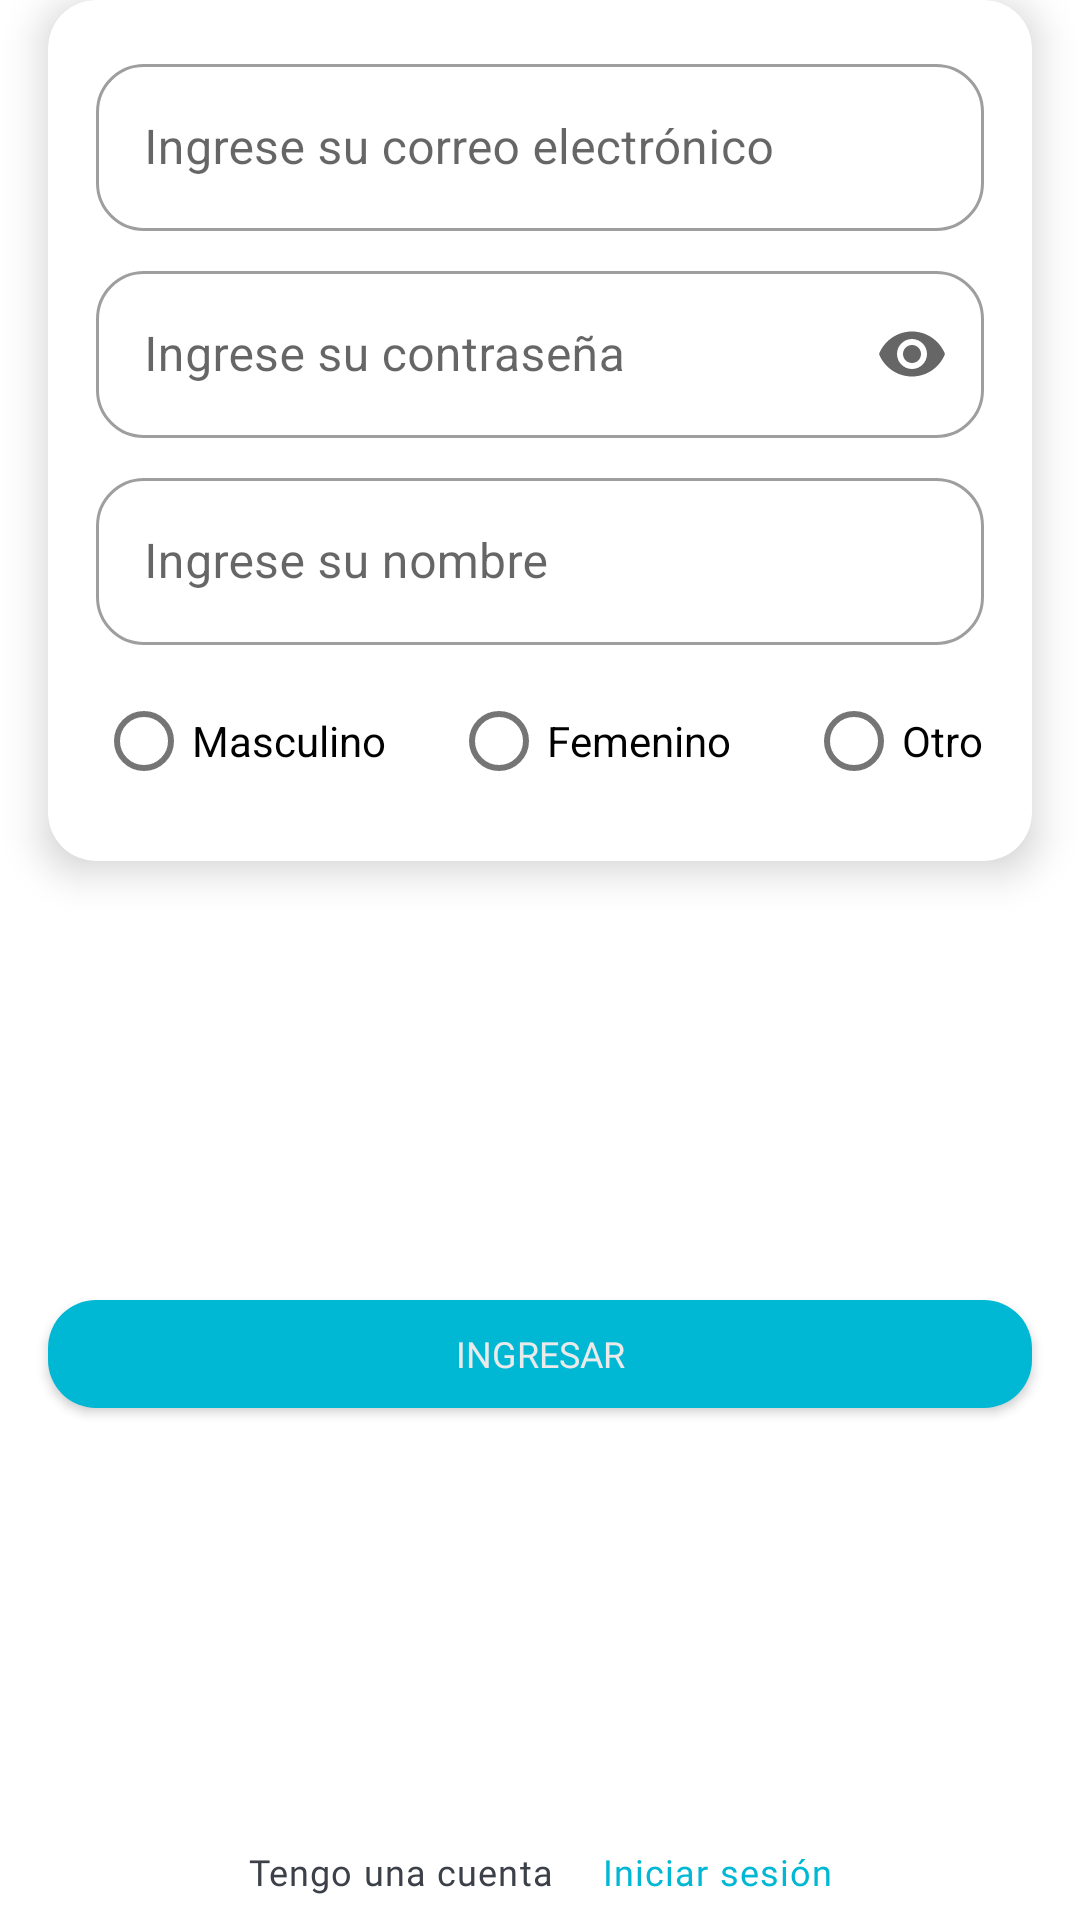

Write the Android layout XML for this screen, with the resource values it uses.
<!-- AndroidManifest.xml: application theme Theme.4BB410 -->
<!-- res/layout/fragment_sign_up.xml -->
<?xml version="1.0" encoding="utf-8"?>
<androidx.constraintlayout.widget.ConstraintLayout xmlns:android="http://schemas.android.com/apk/res/android"
    xmlns:tools="http://schemas.android.com/tools"
    xmlns:app="http://schemas.android.com/apk/res-auto"
    android:layout_width="match_parent"
    android:layout_height="match_parent"
    tools:context=".SignUpFragment">

    <com.google.android.material.card.MaterialCardView
        android:id="@+id/signup_fragment_card"
        android:layout_width="0dp"
        android:layout_height="wrap_content"
        app:layout_constraintStart_toStartOf="parent"
        app:layout_constraintEnd_toEndOf="parent"
        app:layout_constraintTop_toTopOf="parent"
        app:layout_constraintBottom_toTopOf="@id/signup_fragment_login_buttom"
        android:layout_marginHorizontal="@dimen/default_margin"
        app:cardElevation="@dimen/card_elevation"
        app:layout_constraintVertical_chainStyle="spread_inside">

        <androidx.constraintlayout.widget.ConstraintLayout
            android:layout_width="match_parent"
            android:layout_height="match_parent"
            android:layout_margin="@dimen/default_margin">

            <com.google.android.material.textfield.TextInputLayout
                android:id="@+id/signup_fragment_email_layout"
                app:layout_constraintTop_toTopOf="parent"
                android:layout_width="match_parent"
                android:layout_height="wrap_content"
                style="@style/Widget.MaterialComponents.TextInputLayout.OutlinedBox"
                android:hint="@string/email_hint">

                <com.google.android.material.textfield.TextInputEditText
                    android:id="@+id/signup_fragment_email"
                    android:layout_width="match_parent"
                    android:layout_height="match_parent"
                    android:inputType="textEmailAddress"/>

            </com.google.android.material.textfield.TextInputLayout>

            <com.google.android.material.textfield.TextInputLayout
                android:id="@+id/signup_fragment_password_layout"
                android:layout_width="match_parent"
                android:layout_height="wrap_content"
                app:layout_constraintTop_toBottomOf="@id/signup_fragment_email_layout"


                style="@style/Widget.MaterialComponents.TextInputLayout.OutlinedBox"
                android:hint="@string/password_hint"
                android:layout_marginTop="@dimen/small_margin"
                app:endIconMode="password_toggle"
                >

                <com.google.android.material.textfield.TextInputEditText
                    android:id="@+id/signup_fragment_password"
                    android:layout_width="match_parent"
                    android:layout_height="match_parent"
                    android:inputType="numberPassword"

                    />

            </com.google.android.material.textfield.TextInputLayout>

            <com.google.android.material.textfield.TextInputLayout
                android:id="@+id/signup_fragment_name_layout"
                android:layout_width="match_parent"
                android:layout_height="wrap_content"
                app:layout_constraintTop_toBottomOf="@id/signup_fragment_password_layout"


                style="@style/Widget.MaterialComponents.TextInputLayout.OutlinedBox"
                android:hint="@string/name_label"
                android:layout_marginTop="@dimen/small_margin"

                >

                <com.google.android.material.textfield.TextInputEditText
                    android:id="@+id/signup_fragment_name"
                    android:layout_width="match_parent"
                    android:layout_height="match_parent"
                    android:inputType="numberPassword"

                    />


            </com.google.android.material.textfield.TextInputLayout>

            <RadioGroup
                android:id="@+id/fragment_signup_radio_group"
                android:layout_width="0dp"
                android:layout_height="wrap_content"
                app:layout_constraintTop_toBottomOf="@id/signup_fragment_name_layout"
                app:layout_constraintStart_toStartOf="parent"
                app:layout_constraintEnd_toEndOf="parent"
                app:layout_constraintBottom_toBottomOf="parent"
                android:layout_marginTop="@dimen/small_margin"
                android:orientation="horizontal">

                <RadioButton
                    android:id="@+id/fragment_signup_male"
                    android:layout_width="0dp"
                    android:layout_height="wrap_content"
                    android:layout_weight="2"
                    android:text="@string/male_label"/>

                <RadioButton
                    android:id="@+id/fragment_signup_female"
                    android:layout_width="0dp"
                    android:layout_height="wrap_content"
                    android:layout_weight="2"
                    android:text="@string/female_label"/>

                <RadioButton
                    android:id="@+id/fragment_signup_other"
                    android:layout_width="0dp"
                    android:layout_height="wrap_content"
                    android:layout_weight="1"
                    android:text="@string/other_label"/>







            </RadioGroup>


        </androidx.constraintlayout.widget.ConstraintLayout>

    </com.google.android.material.card.MaterialCardView>

    <com.google.android.material.button.MaterialButton
        android:id="@+id/signup_fragment_login_buttom"
        android:layout_width="0dp"
        android:layout_height="wrap_content"
        android:layout_marginHorizontal="@dimen/default_margin"
        android:fontFamily="@font/lato_bold"
        android:text="@string/login_label"
        app:backgroundTint="@color/primary"
        app:layout_constraintBottom_toTopOf="@id/fragment_signup_label1"
        app:layout_constraintEnd_toEndOf="parent"
        app:layout_constraintStart_toStartOf="parent"
        app:layout_constraintTop_toBottomOf="@+id/signup_fragment_card" />

    <com.google.android.material.textview.MaterialTextView
        android:id="@+id/fragment_signup_label1"
        android:layout_width="wrap_content"
        android:layout_height="wrap_content"
        android:text="@string/label3"
        app:layout_constraintTop_toBottomOf="@id/signup_fragment_login_buttom"
        app:layout_constraintStart_toStartOf="parent"
        app:layout_constraintBottom_toBottomOf="parent"
        android:textColor="#3C4048"
        app:layout_constraintEnd_toStartOf="@id/fragment_signup_label2"
        app:layout_constraintHorizontal_chainStyle="packed"
        android:layout_marginEnd="@dimen/small_margin"
        android:layout_marginBottom="@dimen/small_margin"
        android:textAppearance="@style/Theme.4BB410.Body1"
        />

    <com.google.android.material.textview.MaterialTextView
        app:layout_constraintStart_toEndOf="@id/fragment_signup_label1"
        android:id="@+id/fragment_signup_label2"
        android:layout_width="wrap_content"
        android:layout_height="wrap_content"
        app:layout_constraintEnd_toEndOf="parent"
        app:layout_constraintTop_toTopOf="@+id/fragment_signup_label1"
        app:layout_constraintBottom_toBottomOf="@id/fragment_signup_label1"
        android:text="@string/label4"
        android:layout_marginStart="8dp"
        android:textColor="@color/primary"
        android:textAppearance="@style/Theme.4BB410.Body1"
        />

</androidx.constraintlayout.widget.ConstraintLayout>
<!-- resources referenced by this layout -->
<resources>
  <color name="primary">#00B8D4</color>
  <dimen name="card_elevation">8dp</dimen>
  <dimen name="default_margin">16dp</dimen>
  <dimen name="small_margin">8dp</dimen>
  <string name="email_hint">Ingrese su correo electrónico</string>
  <string name="female_label">Femenino</string>
  <string name="label3">Tengo una cuenta</string>
  <string name="label4">Iniciar sesión</string>
  <string name="login_label">Ingresar</string>
  <string name="male_label">Masculino</string>
  <string name="name_label">Ingrese su nombre</string>
  <string name="other_label">Otro</string>
  <string name="password_hint">Ingrese su contraseña</string>
  <style name="Theme.4BB410.Body1" parent="TextAppearance.MaterialComponents.Body1">
          <item name="fontFamily">@font/lato</item>
          <item name="android:textSize">@dimen/text_buttom_size</item>
      </style>
  <style name="Theme.4BB410" parent="Theme.MaterialComponents.DayNight.DarkActionBar">
          
          <item name="colorPrimary">@color/primary</item>
          <item name="colorPrimaryVariant">@color/primaryVariant</item>
          <item name="colorOnPrimary">@color/primaryText</item>
          
          <item name="colorSecondary">@color/secondary</item>
          <item name="colorSecondaryVariant">@color/secondaryVariant</item>
          <item name="colorOnSecondary">@color/secondaryText</item>
          <item name="colorError">@color/error</item>
          <item name="colorOnError">@color/error</item>
          
          <item name="android:statusBarColor">?attr/colorPrimaryVariant</item>
          <item name="shapeAppearanceSmallComponent">@style/ShapeAppearance.Mintic.Small</item>
          <item name="shapeAppearanceMediumComponent">@style/ShapeAppearance.Mintic.Medium</item>
          <item name="shapeAppearanceLargeComponent">@style/ShapeAppearance.Mintic.Large</item>
          <item name="textAppearanceButton">@style/Theme.4BB410.TextAppearanceButtom</item>
          <item name="colorControlNormal">@color/white</item>
          
      </style>
  <dimen name="text_buttom_size">12sp</dimen>
  <color name="primaryVariant">#9ED2C6</color>
  <color name="primaryText">#EAEAEA</color>
  <color name="secondary">#B2B2B2</color>
  <color name="secondaryVariant">#EAEAEA</color>
  <color name="secondaryText">#3C4048</color>
  <color name="error">#EB6440</color>
  <style name="ShapeAppearance.Mintic.Small" parent="ShapeAppearance.MaterialComponents.SmallComponent">
          <item name="cornerSize">@dimen/corner_size</item>
          <item name="cornerFamily">rounded</item>
      </style>
  <style name="ShapeAppearance.Mintic.Medium" parent="ShapeAppearance.MaterialComponents.MediumComponent">
          <item name="cornerSize">@dimen/corner_size</item>
          <item name="cornerFamily">rounded</item>
      </style>
  <style name="ShapeAppearance.Mintic.Large" parent="ShapeAppearance.MaterialComponents.LargeComponent">
          <item name="cornerSize">@dimen/corner_size</item>
          <item name="cornerFamily">rounded</item>
      </style>
  <style name="Theme.4BB410.TextAppearanceButtom" parent="Widget.MaterialComponents.Button">
          <item name="fontFamily">@font/lato_bold</item>
          <item name="android:textSize">@dimen/text_buttom_size</item>
          <item name="textAllCaps">true</item>
      </style>
  <color name="white">#FFFFFF</color>
  <dimen name="corner_size">16dp</dimen>
</resources>
